Image classification data set "dataset" (Anshumaankhare2403/AI-Based-Plant-Disease-Detection-System on GitHub). Class labels (14): apple apple scab, apple black rot, apple healthy, corn common rust, corn northern leaf blight, corn healthy, grape black rot, grape healthy, potato early blight, potato late blight, potato healthy, tomato early blight, tomato late blight, tomato healthy.

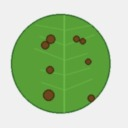
Label: potato late blight

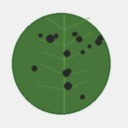
Label: apple black rot

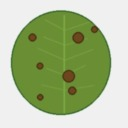
Label: tomato early blight

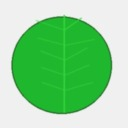
Label: tomato healthy

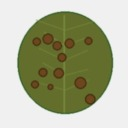
Label: tomato late blight

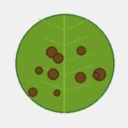
Label: corn northern leaf blight
